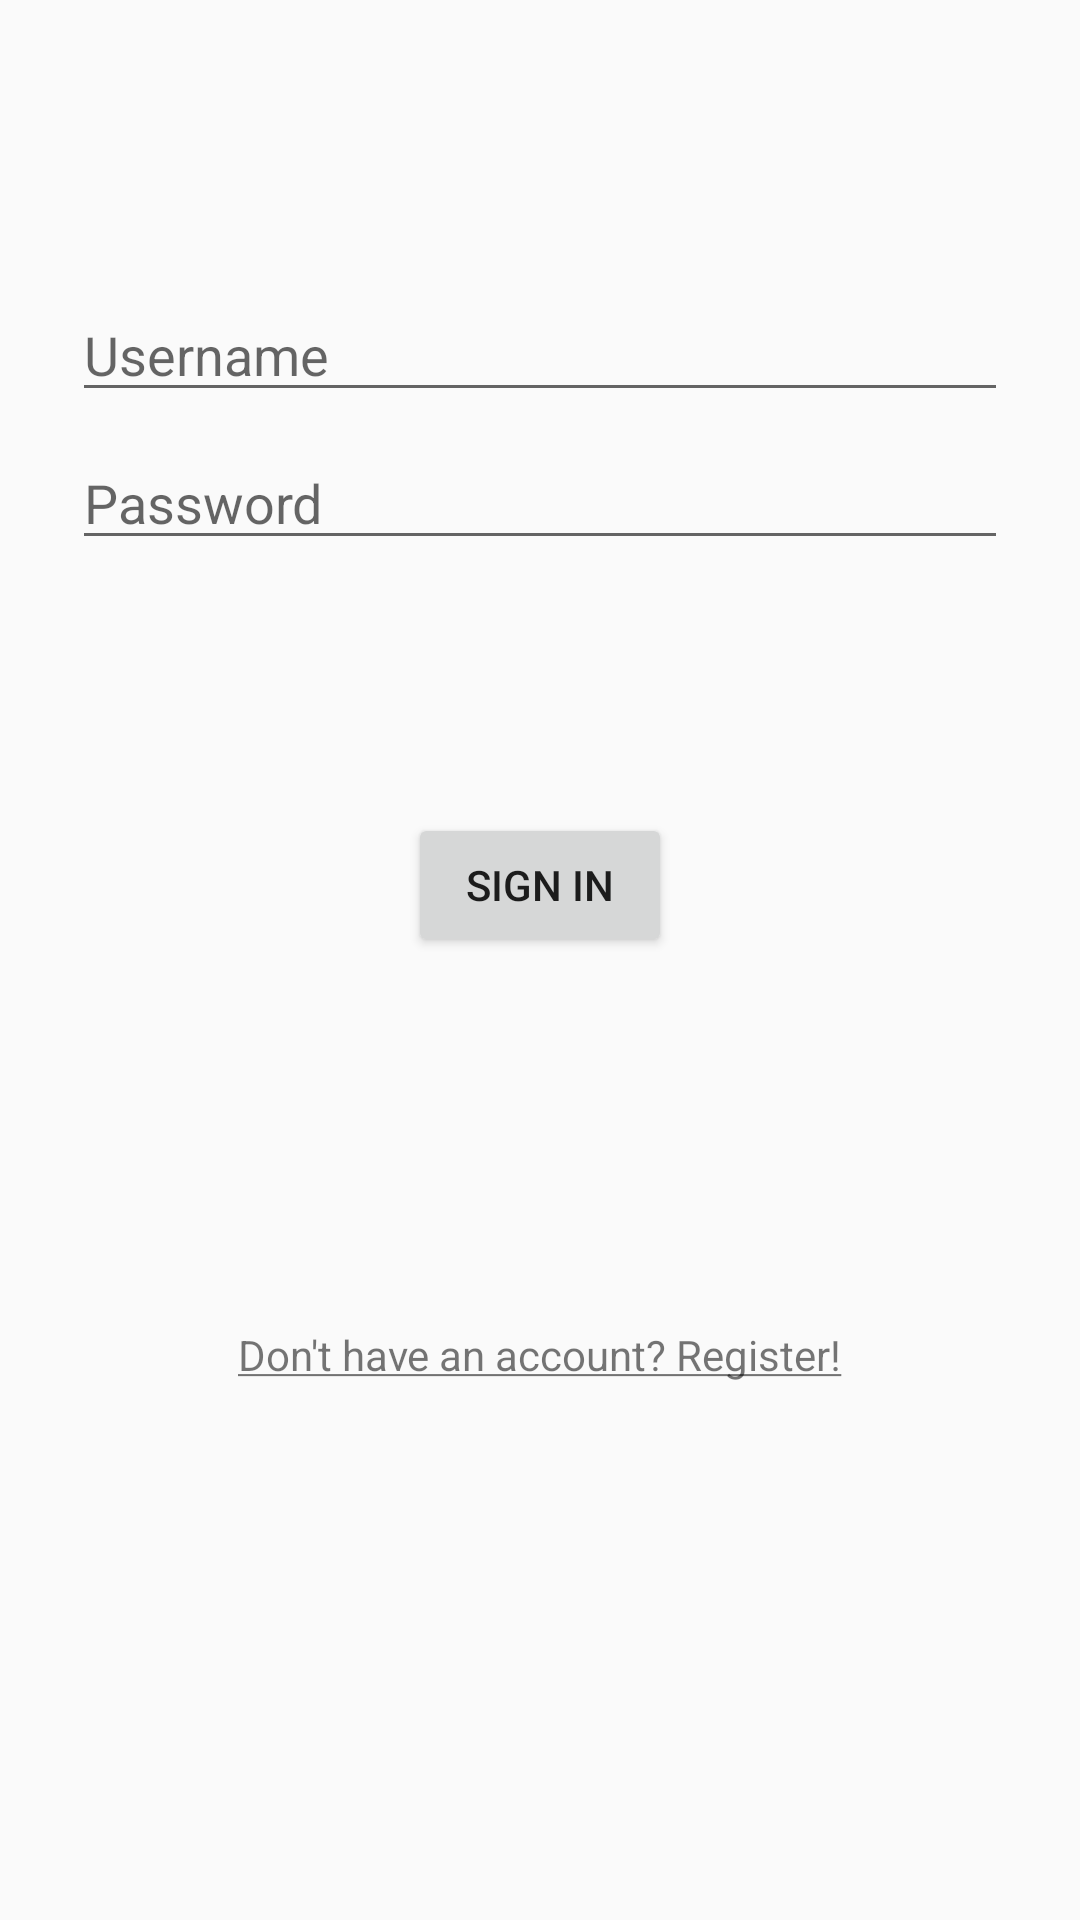

Reconstruct the res/layout file that produces this screen, plus the resources it refers to.
<!-- AndroidManifest.xml: application theme Theme.FeedMe -->
<!-- res/layout/fragment_login.xml -->
<?xml version="1.0" encoding="utf-8"?>
<androidx.constraintlayout.widget.ConstraintLayout xmlns:android="http://schemas.android.com/apk/res/android"
    xmlns:app="http://schemas.android.com/apk/res-auto"
    xmlns:tools="http://schemas.android.com/tools"
    android:id="@+id/container"
    android:layout_width="match_parent"
    android:layout_height="match_parent"
    android:paddingLeft="@dimen/fragment_horizontal_margin"
    android:paddingTop="@dimen/fragment_vertical_margin"
    android:paddingRight="@dimen/fragment_horizontal_margin"
    android:paddingBottom="@dimen/fragment_vertical_margin"
    tools:context=".ui.login.LoginFragment">

    <EditText
        android:id="@+id/username"
        android:layout_width="0dp"
        android:layout_height="wrap_content"
        android:layout_marginStart="24dp"
        android:layout_marginTop="96dp"
        android:layout_marginEnd="24dp"
        android:hint="@string/prompt_username"
        android:inputType="text"
        android:selectAllOnFocus="true"
        app:layout_constraintEnd_toEndOf="parent"
        app:layout_constraintStart_toStartOf="parent"
        app:layout_constraintTop_toTopOf="parent" />

    <EditText
        android:id="@+id/email"
        android:layout_width="0dp"
        android:layout_height="wrap_content"
        android:layout_marginStart="24dp"
        android:layout_marginTop="8dp"
        android:layout_marginEnd="24dp"
        android:hint="@string/prompt_email"
        android:inputType="textEmailAddress"
        android:selectAllOnFocus="true"
        android:visibility="gone"
        app:layout_constraintEnd_toEndOf="parent"
        app:layout_constraintStart_toStartOf="parent"
        app:layout_constraintTop_toBottomOf="@id/username" />

    <EditText
        android:id="@+id/password"
        android:layout_width="0dp"
        android:layout_height="wrap_content"
        android:layout_marginStart="24dp"
        android:layout_marginTop="8dp"
        android:layout_marginEnd="24dp"
        android:hint="@string/prompt_password"
        android:imeActionLabel="@string/action_sign_in_short"
        android:imeOptions="actionDone"
        android:inputType="textPassword"
        android:selectAllOnFocus="true"
        app:layout_constraintEnd_toEndOf="parent"
        app:layout_constraintStart_toStartOf="parent"
        app:layout_constraintTop_toBottomOf="@+id/email" />

    <Button
        android:id="@+id/login"
        android:layout_width="wrap_content"
        android:layout_height="wrap_content"
        android:layout_gravity="start"
        android:layout_marginStart="48dp"
        android:layout_marginTop="16dp"
        android:layout_marginEnd="48dp"
        android:layout_marginBottom="48dp"
        android:enabled="true"
        android:text="@string/action_sign_in_short"
        app:layout_constraintBottom_toBottomOf="parent"
        app:layout_constraintEnd_toEndOf="parent"
        app:layout_constraintStart_toStartOf="parent"
        app:layout_constraintTop_toBottomOf="@+id/password"
        app:layout_constraintVertical_bias="0.2" />

    <TextView
        android:id="@+id/prompt"
        android:layout_width="wrap_content"
        android:layout_height="wrap_content"
        android:layout_gravity="start"
        android:layout_marginStart="24dp"
        android:layout_marginTop="8dp"
        android:layout_marginEnd="24dp"
        android:layout_marginBottom="64dp"
        android:text="@string/register_prompt"
        app:layout_constraintBottom_toBottomOf="parent"
        app:layout_constraintEnd_toEndOf="parent"
        app:layout_constraintStart_toStartOf="parent"
        app:layout_constraintTop_toBottomOf="@id/login"
    />

    <ProgressBar
        android:id="@+id/loading"
        android:layout_width="wrap_content"
        android:layout_height="wrap_content"
        android:layout_gravity="center"
        android:layout_marginStart="32dp"
        android:layout_marginTop="64dp"
        android:layout_marginEnd="32dp"
        android:layout_marginBottom="64dp"
        android:visibility="gone"
        app:layout_constraintBottom_toBottomOf="parent"
        app:layout_constraintEnd_toEndOf="@+id/password"
        app:layout_constraintStart_toStartOf="@+id/password"
        app:layout_constraintTop_toTopOf="parent"
        app:layout_constraintVertical_bias="0.3" />
</androidx.constraintlayout.widget.ConstraintLayout>
<!-- resources referenced by this layout -->
<resources>
  <string name="action_sign_in_short">Sign in</string>
  <string name="prompt_email">Email</string>
  <string name="prompt_password">Password</string>
  <string name="prompt_username">Username</string>
  <string name="register_prompt"><u>Don\'t have an account? Register!</u></string>
  <style name="Theme.FeedMe" parent="Theme.MaterialComponents.DayNight.NoActionBar.Bridge">
          <item name="colorPrimary">@color/orange_500</item>
          <item name="colorPrimaryVariant">@color/orange_700</item>
          <item name="colorOnPrimary">@color/white</item>
          <item name="colorSecondary">@color/blue_200</item>
          <item name="colorSecondaryVariant">@color/blue_700</item>
          <item name="colorOnSecondary">@color/black</item>
          <item name="android:statusBarColor" tools:targetApi="l">?attr/colorPrimaryVariant</item>
          <item name="android:actionMenuTextColor">@color/white</item>
      </style>
  <color name="orange_500">#E57700</color>
  <color name="orange_700">#D86C00</color>
  <color name="white">#FFFFFFFF</color>
  <color name="blue_200">#00C3FF</color>
  <color name="blue_700">#82BBDA</color>
  <color name="black">#FF000000</color>
</resources>
